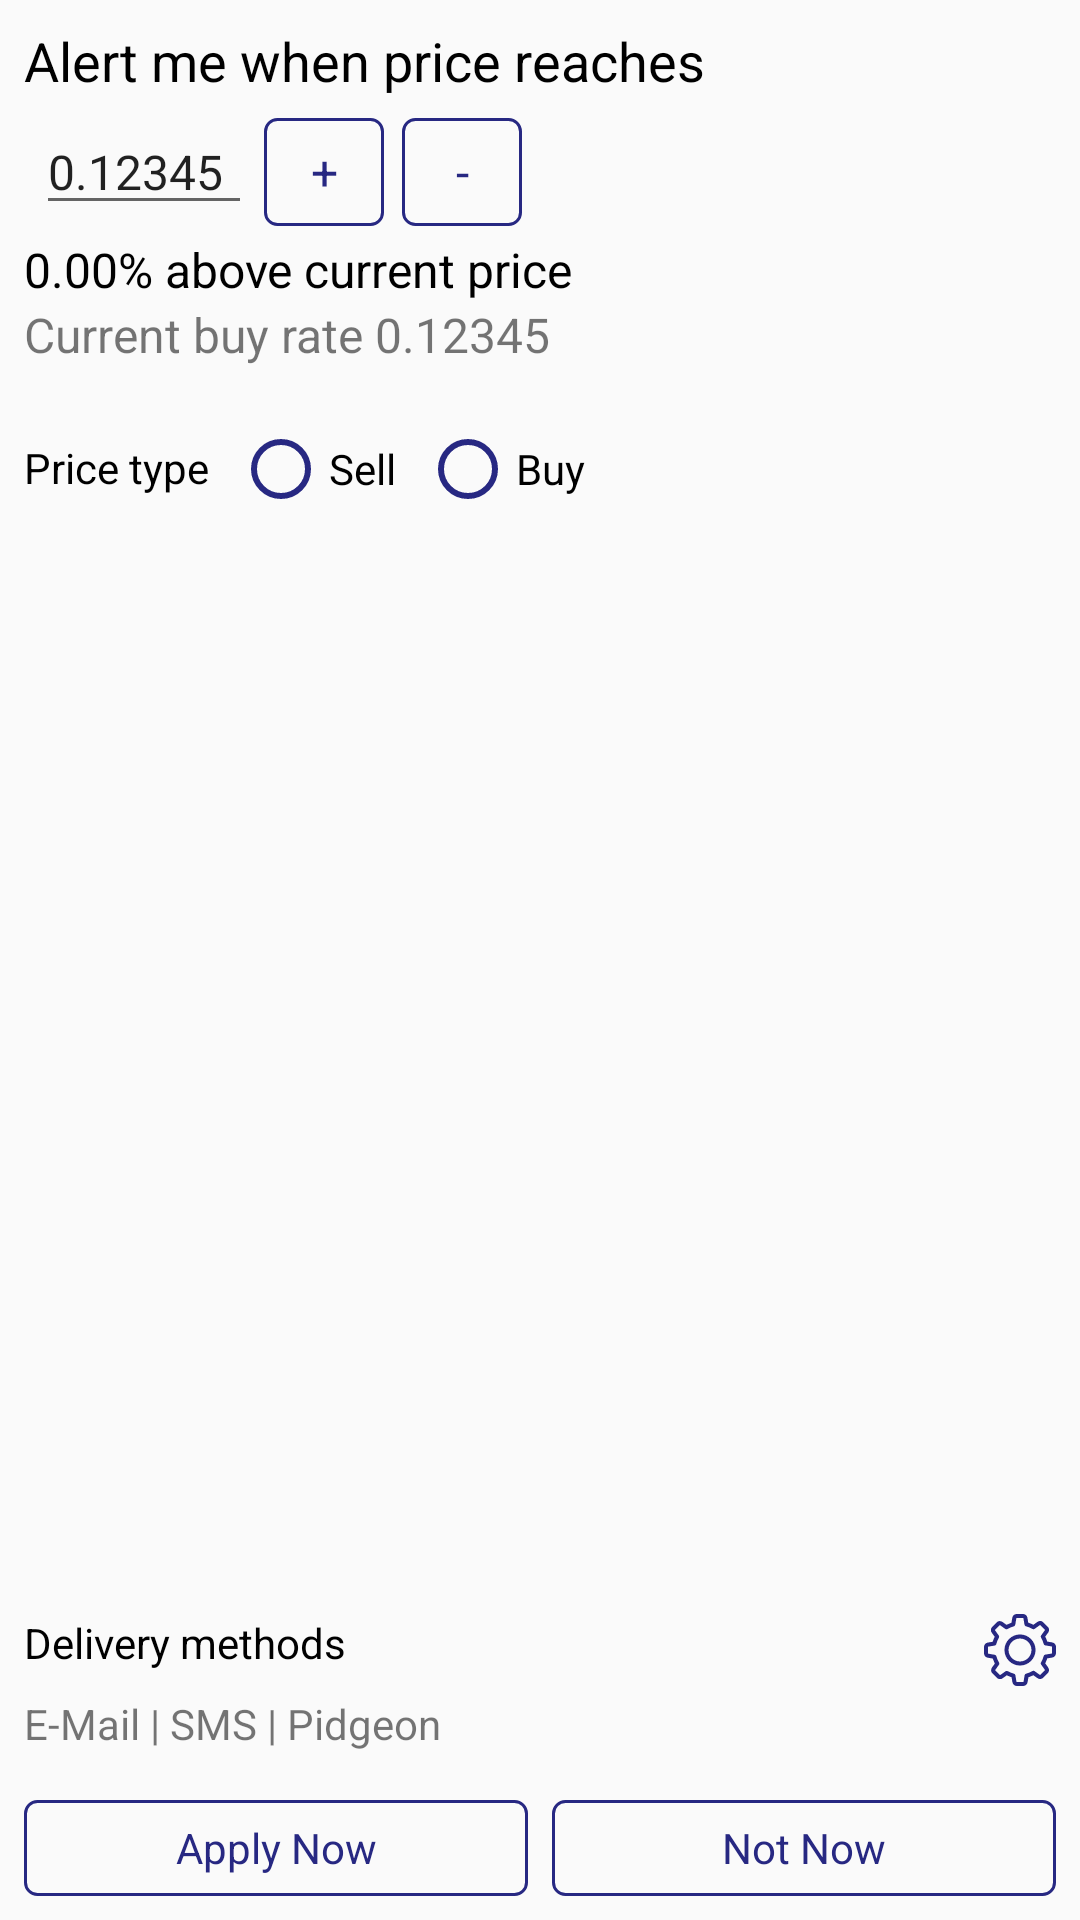

Reconstruct the res/layout file that produces this screen, plus the resources it refers to.
<!-- AndroidManifest.xml: application theme AppTheme -->
<!-- res/layout/activity_alarm.xml -->
<?xml version="1.0" encoding="utf-8"?>
<RelativeLayout
        xmlns:android="http://schemas.android.com/apk/res/android"
        android:layout_width="match_parent"
        android:layout_height="match_parent"
        android:padding="8dp">

    <ScrollView
            android:layout_width="match_parent"
            android:layout_height="match_parent">

        
        <include layout="@layout/view_alarm"/>
    </ScrollView>

    
    <include
            android:layout_width="match_parent"
            android:layout_height="wrap_content"
            layout="@layout/view_set_alarm"
            android:layout_alignParentBottom="true"/>
</RelativeLayout>
<!-- res/layout/view_alarm.xml (included above) -->
<?xml version="1.0" encoding="utf-8"?>
<RelativeLayout xmlns:android="http://schemas.android.com/apk/res/android"
                android:layout_width="match_parent"
                android:layout_height="wrap_content">

    <TextView
            android:id="@+id/view_alarm_header"
            android:layout_width="wrap_content"
            android:layout_height="wrap_content"
            android:textSize="@dimen/textMedium"
            android:text="@string/alarm_header"
            android:layout_alignParentStart="true"
            android:textColor="@color/darkText"
            android:textDirection="locale"/>

    <EditText
            android:id="@+id/view_alarm_price"
            android:layout_width="72dp"
            android:layout_height="wrap_content"
            android:layout_below="@id/view_alarm_header"
            android:layout_alignParentStart="true"
            android:textSize="@dimen/textSmall"
            android:layout_margin="4dp"
            android:text="0.12345"/>

    <Button
            android:id="@+id/view_alarm_price_increase"
            android:layout_width="40dp"
            android:layout_height="36dp"
            android:layout_alignBaseline="@id/view_alarm_price"
            android:layout_toEndOf="@id/view_alarm_price"
            style="@style/AppButton"
            android:textSize="@dimen/textSmall"
            android:layout_marginEnd="6dp"
            android:text="+"/>

    <Button
            android:id="@+id/view_alarm_price_decrease"
            android:layout_width="40dp"
            android:layout_height="36dp"
            android:layout_alignBaseline="@id/view_alarm_price"
            android:layout_toEndOf="@id/view_alarm_price_increase"
            style="@style/AppButton"
            android:textSize="@dimen/textSmall"
            android:text="-"/>

    <TextView
            android:id="@+id/view_alarm_price_difference"
            android:layout_width="wrap_content"
            android:layout_height="wrap_content"
            android:text="@string/alarm_price_difference"
            android:layout_below="@id/view_alarm_price"
            android:textSize="@dimen/textSmall"
            android:layout_alignParentStart="true"
            android:textColor="@color/darkText"
            android:textDirection="locale"/>

    <TextView
            android:id="@+id/view_alarm_price_current_rate"
            android:layout_width="wrap_content"
            android:layout_height="wrap_content"
            android:text="@string/alarm_rate"
            android:textSize="@dimen/textSmall"
            android:layout_below="@id/view_alarm_price_difference"
            android:layout_alignParentStart="true"
            android:textDirection="locale"/>

    <TextView
            android:id="@+id/view_alarm_price_type"
            android:layout_width="wrap_content"
            android:layout_height="wrap_content"
            android:layout_alignParentStart="true"
            android:layout_below="@id/view_alarm_price_current_rate"
            android:layout_marginTop="24dp"
            android:layout_marginEnd="8dp"
            android:text="@string/price_type"
            android:textColor="@color/darkText"
            android:textDirection="locale"/>

    <RadioGroup
            android:layout_width="wrap_content"
            android:layout_height="wrap_content"
            android:orientation="horizontal"
            android:layout_below="@id/view_alarm_price_current_rate"
            android:layout_marginTop="18dp"
            android:layout_toEndOf="@id/view_alarm_price_type"
            android:layoutDirection="locale">

        <RadioButton
                android:layout_width="wrap_content"
                android:layout_height="wrap_content"
                android:text="@string/sell"
                android:layout_marginEnd="8dp"
                android:buttonTint="@color/colorOutline"
                android:layoutDirection="locale"/>

        <RadioButton
                android:layout_width="wrap_content"
                android:layout_height="wrap_content"
                android:text="@string/buy"
                android:buttonTint="@color/colorOutline"
                android:layoutDirection="locale"/>
    </RadioGroup>
</RelativeLayout>
<!-- res/layout/view_set_alarm.xml (included above) -->
<?xml version="1.0" encoding="utf-8"?>
<RelativeLayout
        xmlns:android="http://schemas.android.com/apk/res/android"
        android:layout_width="match_parent"
        android:layout_height="wrap_content">

    <TextView
            android:id="@+id/view_set_alarm_notification_methods"
            android:layout_width="wrap_content"
            android:layout_height="wrap_content"
            android:layout_marginBottom="8dp"
            android:text="@string/delivery_methods"
            android:textColor="@color/darkText"
            android:layout_alignParentStart="true"/>

    <TextView
            android:id="@+id/view_set_alarm_notification_methods_list"
            android:layout_width="wrap_content"
            android:layout_height="wrap_content"
            android:text="@string/notification_methods_placeholder"
            android:layout_below="@id/view_set_alarm_notification_methods"
            android:layout_alignParentStart="true"
            android:layout_marginBottom="16dp"/>

    <ImageView
            android:layout_width="24dp"
            android:layout_height="24dp"
            android:src="@drawable/ic_settings"
            android:layout_alignParentEnd="true"/>


    <LinearLayout
            android:layout_width="match_parent"
            android:layout_height="wrap_content"
            android:orientation="horizontal"
            android:layout_below="@id/view_set_alarm_notification_methods_list"
            android:layoutDirection="locale">

        <Button
                android:layout_width="0dp"
                android:layout_height="32dp"
                android:layout_weight=".5"
                android:text="@string/apply_now"
                style="@style/AppButton"
                android:layout_marginEnd="8dp"/>

        <Button
                android:layout_width="0dp"
                android:layout_height="32dp"
                android:text="@string/not_now"
                android:layout_weight=".5"
                style="@style/AppButton"/>
    </LinearLayout>
</RelativeLayout>
<!-- resources referenced by this layout -->
<resources>
  <color name="colorOutline">#272882</color>
  <color name="darkText">#000000</color>
  <dimen name="textMedium">18sp</dimen>
  <dimen name="textSmall">16sp</dimen>
  <!-- drawable ic_settings: vector/xml drawable (drawable, 3188 chars, omitted) -->
  <string name="alarm_header">Alert me when price reaches</string>
  <string name="alarm_price_difference">0.00% above current price</string>
  <string name="alarm_rate">Current buy rate 0.12345</string>
  <string name="apply_now">Apply Now</string>
  <string name="buy">Buy</string>
  <string name="delivery_methods">Delivery methods</string>
  <string name="not_now">Not Now</string>
  <string name="notification_methods_placeholder">E-Mail | SMS | Pidgeon</string>
  <string name="price_type">Price type</string>
  <string name="sell">Sell</string>
  <style name="AppButton" parent="android:Widget.Button">
          <item name="android:background">@drawable/bg_button</item>
          <item name="android:textColor">@drawable/text_button</item>
      </style>
  <style name="AppTheme" parent="Theme.AppCompat.Light.DarkActionBar">
          
          <item name="colorPrimary">@color/colorPrimary</item>
          <item name="colorPrimaryDark">@color/colorPrimaryDark</item>
          <item name="colorAccent">@color/colorAccent</item>
      </style>
  <!-- drawable bg_button (drawable) -->
  <?xml version="1.0" encoding="utf-8"?>
  <selector xmlns:android="http://schemas.android.com/apk/res/android">
      <item
              android:state_pressed="true"
              android:drawable="@drawable/bg_button_pressed"/>
      <item
              android:state_pressed="false"
              android:drawable="@drawable/bg_button_idle"/>
  </selector>
  <!-- drawable text_button (drawable) -->
  <?xml version="1.0" encoding="utf-8"?>
  <selector xmlns:android="http://schemas.android.com/apk/res/android">
      <item
              android:state_pressed="true"
              android:color="@color/colorSecondary"/>
      <item
              android:state_pressed="false"
              android:color="@color/colorOutline"/>
  </selector>
  <color name="colorPrimary">#008577</color>
  <color name="colorPrimaryDark">#00574B</color>
  <color name="colorAccent">#D81B60</color>
  <!-- drawable bg_button_pressed (drawable) -->
  <?xml version="1.0" encoding="utf-8"?>
  <shape xmlns:android="http://schemas.android.com/apk/res/android"
         android:shape="rectangle">
  
      <solid android:color="@color/colorOutline"/>
  
      <stroke
              android:color="@color/colorSecondary"
              android:width="1dp"/>
  
      <corners
              android:radius="4dp"/>
  </shape>
  <!-- drawable bg_button_idle (drawable) -->
  <?xml version="1.0" encoding="utf-8"?>
  <shape xmlns:android="http://schemas.android.com/apk/res/android"
         android:shape="rectangle">
  
      <solid android:color="@android:color/transparent"/>
  
      <stroke
              android:color="@color/colorOutline"
              android:width="1dp"/>
  
      <corners
              android:radius="4dp"/>
  </shape>
  <color name="colorSecondary">#FFFFFF</color>
</resources>
